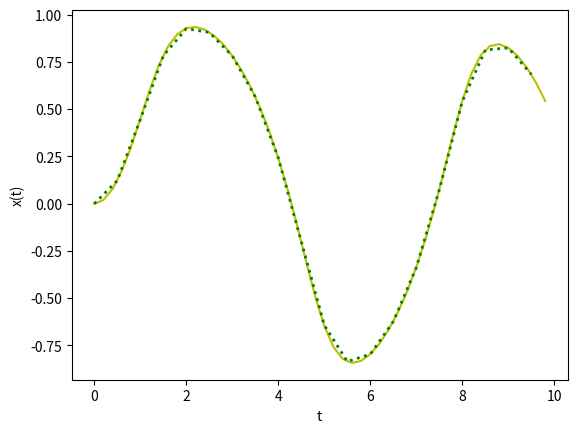
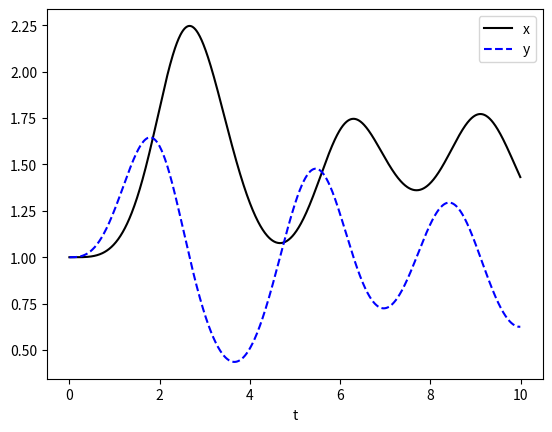
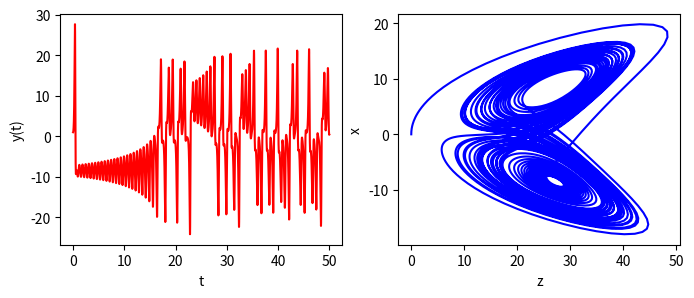
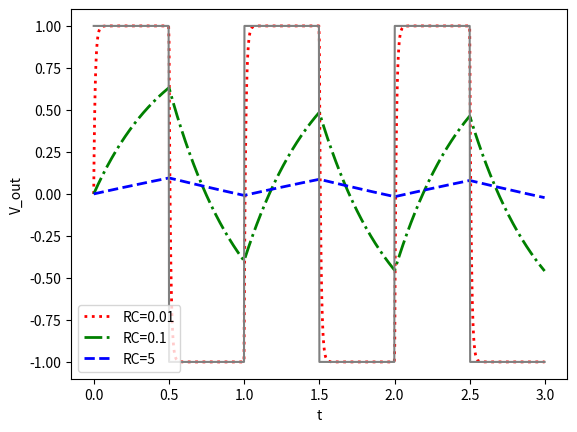

Write Python code to recreate these figures, in order.
import math
import matplotlib.pyplot as plt
import numpy as np

def f(x, t):
    return-x**3 + math.sin(t)
    
# RK2 ================================
a = 0.0         # starting value of t
b = 10.0        # ending value of t
N = 50          # number of steps
h = (b - a)/N   # step size
x = 0.0         # initial condition for x

tpoints = np.arange(a,b,h)
xpoints = []
for t in tpoints:
    xpoints.append(x)
    k1 = h * f(x, t)
    k2 = h * f(x + 0.5 * k1, t + 0.5 * h)
    x += k2
    
plt.figure(dpi=200) # NOTE ADOPTION OF EULER PLOT DETAILS
plt.plot(tpoints, xpoints, 'y-')
plt.xlabel('t')
plt.ylabel('x(t)')
# END RK2  ===========================

# RK4 ================================
a = 0.0
b = 10.0
N = 20     # RK4 with 20 points is about as good as Euler with 1000!
h = (b-a)/N
x = 0.0

tpoints = np.arange(a,b,h)
xpoints = []

for t in tpoints:
    xpoints.append(x)
    k1 = h * f(x, t)
    k2 = h * f(x + 0.5 * k1, t + 0.5 * h)
    k3 = h * f(x + 0.5 * k2, t + 0.5 * h)
    k4 = h * f(x + k3, t + h)
    x += (k1 + 2 * k2 + 2 * k3 + k4)/6
    
plt.plot(tpoints, xpoints, 'g:', lw=2)
plt.show()



print("Coupled ODEs")
def f (r, t):
    # r is a 2D array, so first pull out the vals
    x, y = r[0], r[1]
    fx = x * y - x
    fy = y - x * y + np.sin(t)**2
    return np.array([fx, fy], float)

a = 0.0
b = 10.0
N = 1000
h = (b - a)/N

tpoints = np.arange(a, b, h)
xpoints = []
ypoints = []

# set up array with initial values x0, y0
r = np.array([1.0, 1.0], float)

for t in tpoints:
    xpoints.append(r[0])
    ypoints.append(r[1])
    # Below we've just changed `x` into `r`
    k1 = h * f(r, t)
    k2 = h * f(r + 0.5 * k1, t + 0.5 * h)
    k3 = h * f(r + 0.5 * k2, t + 0.5 * h)
    k4 = h * f(r + k3, t + h)
    r += (k1 + 2 * k2 + 2 * k3 + k4)/6

plt.figure(dpi=200)
plt.plot(tpoints, xpoints, 'k-', label='x')
plt.plot(tpoints, ypoints, 'b--', label='y')
plt.xlabel('t')
plt.legend(loc='best')
plt.show()



print("Lorenz Equation Example")
def f(r, t):
    x, y, z = r[0], r[1], r[2]
    fx = sigma * (y - x)
    fy = R * x - y - x * z
    fz = x * y - B * z
    return np.array([fx, fy, fz], float)

a = 0.0
b = 50.0
N = 5000
h = (b - a)/N
sigma = 10
# use R and B for parameters to differentiate from r and b in this code
R = 28
B = 8 / 3

tpoints = np.arange(a, b, h)
xpoints = []
ypoints = []
zpoints = []
r = np.array([0.0, 1.0, 0.0], float)
for t in tpoints:
    xpoints.append(r[0])
    ypoints.append(r[1])
    zpoints.append(r[2])
    k1 = h * f(r, t)
    k2 = h * f(r + 0.5 * k1, t + 0.5 * h)
    k3 = h * f(r + 0.5 * k2, t + 0.5 * h)
    k4 = h * f(r + k3, t + h)
    r += (k1 + 2 * k2 + 2 * k3 + k4)/6

plt.figure(figsize=(8, 3), dpi=200)
plt.subplot(121)
plt.plot(tpoints, ypoints, 'r-')
plt.xlabel('t')
plt.ylabel('y(t)')

plt.subplot(122)
plt.plot(zpoints, xpoints, 'b-')
plt.xlabel('z')
plt.ylabel('x')
plt.show()



print("Voltage Output Example")
def perform_loop(RC):
    """Put the function, f, and the RK4 analysis all in one function.
    This way we can call this outer function once per trial!"""
    
    def f(v_out,t):
        if math.floor(2 * t)%2 == 0:
            v_in = 1
        else:
            v_in = -1
        return (1/(RC)) * (v_in - v_out)
    
    x = 0.0
    xpoints = []
    
    for t in tpoints:
        xpoints.append(x)
        k1 = h * f(x, t)
        k2 = h * f(x + 0.5 * k1, t + 0.5 * h)
        k3 = h * f(x + 0.5 * k2, t + 0.5 * h)
        k4 = h * f(x + k3, t + h)
        x += (k1 + 2 * k2 + 2 * k3 + k4)/6
        
    return xpoints

# Parameters
a = 0.0
b = 3.0
N = 1000
h = (b - a)/N

# Set time values, acquire waveform of the actual pulse
tpoints = np.arange(a, b, h)
V_in = []

for t in tpoints:
    if math.floor(2 * t)%2 == 0:
        V_in.append(1)
    else: V_in.append(-1)
    
# Make figure with three trials
plt.figure(dpi=200)
plt.plot(tpoints, perform_loop(0.01), 'r:', lw=2, label='RC=0.01')
plt.plot(tpoints, perform_loop(0.5), 'g-.', lw=2, label='RC=0.1')
plt.plot(tpoints, perform_loop(5.0), 'b--', lw=2, label='RC=5')
plt.plot(tpoints, V_in, '0.5')
plt.xlabel('t')
plt.ylabel('V_out')
plt.legend(loc='best')
plt.ylim(-1.1, 1.1)
plt.show()